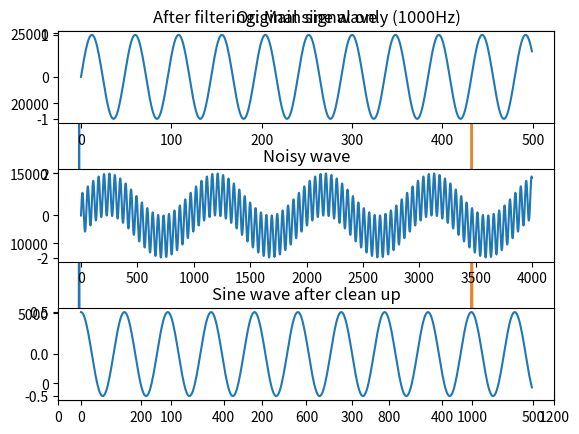

Write the Python code that produced this figure.
import numpy as np
import matplotlib.pyplot as plt

# frequency is the number of times a wave repeats a second
frequency = 1000
noisy_freq = 50
 
num_samples = 48000
# The sampling rate of the analog to digital convert
sampling_rate = 48000.0

#Create the sine wave and noise
sine_wave = [np.sin(2 * np.pi * frequency * x1 / sampling_rate) for x1 in range(num_samples)] 
sine_noise = [np.sin(2 * np.pi * noisy_freq * x1/  sampling_rate) for x1 in range(num_samples)]
 
#Convert them to numpy arrays
sine_wave = np.array(sine_wave)
sine_noise = np.array(sine_noise)

# Add them to create a noisy signal
combined_signal = sine_wave + sine_noise

# # display
# plt.subplot(3,1,1)
# plt.title("Original sine wave")
# # Need to add empty space, else everything looks scrunched up!
# plt.subplots_adjust(hspace=.5)
# plt.plot(sine_wave[:500])
# plt.subplot(3,1,2)
# plt.title("Noisy wave")
# plt.plot(sine_noise[:4000])
# plt.subplot(3,1,3)
# plt.title("Original + Noise")
# plt.plot(combined_signal[:3000])

# FFT
data_fft = np.fft.fft(combined_signal)
freq = (np.abs(data_fft[:len(data_fft)]))

plt.plot(freq)
plt.title("Before filtering: Will have main signal (1000Hz) + noise frequency (50Hz)")
plt.xlim(0,1200)
plt.show
filtered_freq = [f if (950 < index < 1050 and f > 1) else 0 for index, f in enumerate(freq)]
plt.plot(filtered_freq)
plt.title("After filtering: Main signal only (1000Hz)")
plt.xlim(0,1200)
# plt.show()
# plt.close()
	
recovered_signal = np.fft.ifft(filtered_freq)
plt.subplot(3,1,1)
plt.title("Original sine wave")
# Need to add empty space, else everything looks scrunched up!
plt.subplots_adjust(hspace=.5)
plt.plot(sine_wave[:500])
plt.subplot(3,1,2)
plt.title("Noisy wave")
plt.plot(combined_signal[:4000])
plt.subplot(3,1,3)
plt.title("Sine wave after clean up")
plt.plot((recovered_signal[:500]))
plt.show()